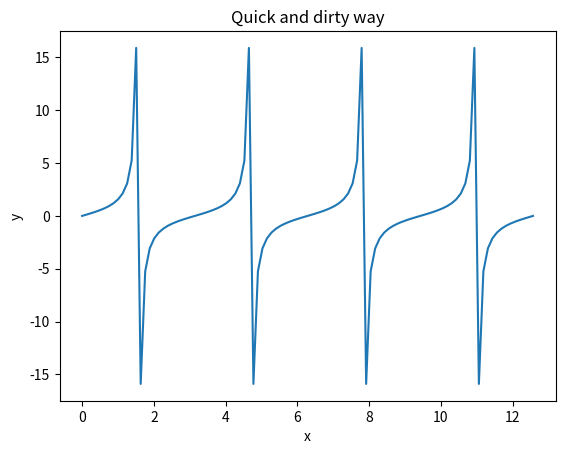
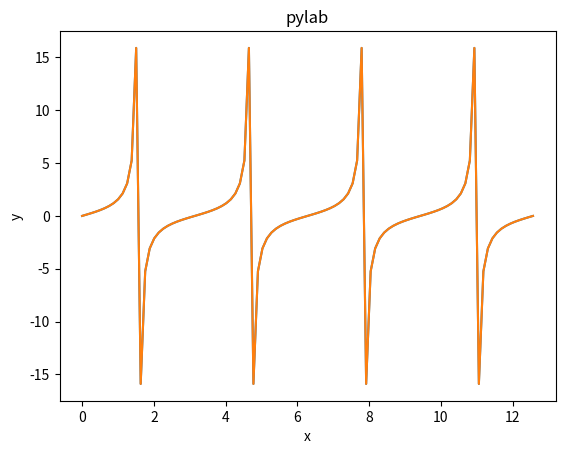

Write the Python code that produced these figures, in order.
#!/usr/bin/env python2.7

'''
This script demonstrates three ways to make the same plot with matplotlib.

These are the most common coding styles that you may encounter when looking for
examples of plots online.
'''

### Resources
# FAQ: http://matplotlib.org/faq/usage_faq.html
# Axes commands: http://matplotlib.org/api/axes_api.html

import matplotlib.pyplot as plt
import pylab as pl # matplotlib + numpy in one namespace
import numpy as np



### First way: quick and dirty
# Good for simple plots or interactive data exploration.

# create data
x = np.linspace(0, 4*np.pi, 101)
y = np.tan(x)

# plot the data: memorize this basic sequence
plt.plot(x, y)                    # 1: plot data
plt.title("Quick and dirty way")  # 2: decorate plot (optional)
plt.xlabel("x")
plt.ylabel("y")
plt.show()                        # 3: draw plot



### Second way: manipulating axes, figure objects
# Most general technique. Highly recommended for more complex plots.

# memorization optional... copy/paste is your friend
fig = plt.figure()                # The figure object contains one or more Axes.

ax = fig.add_subplot(111)         # An Axes object is what you see as a plot.

ax.plot(x, y)                     # Axes commands are what you use for plotting
ax.set_title("More general way")  # and decorating the plot. Many Axes commands
ax.set_xlabel("x")                # with `set_*` have a counterpart in the
ax.set_ylabel("y")                # pyplot namespace (e.g. `set_title`, `title`)

plt.show()



### Third way: pylab
# Less standard, so less recommended. Can be convenient though.

del x, y # clear data variables from earlier; they will soon be born again

# This is the same as the first example, but it is a bit more MATLAB-y because
# all the numpy and plotting commands are available under pylab (pl).
x = pl.linspace(0, 4*pl.pi, 101)
y = pl.tan(x)
pl.plot(x, y)
pl.title("pylab")
pl.xlabel("x")
pl.ylabel("y")
pl.show()
print("foo")